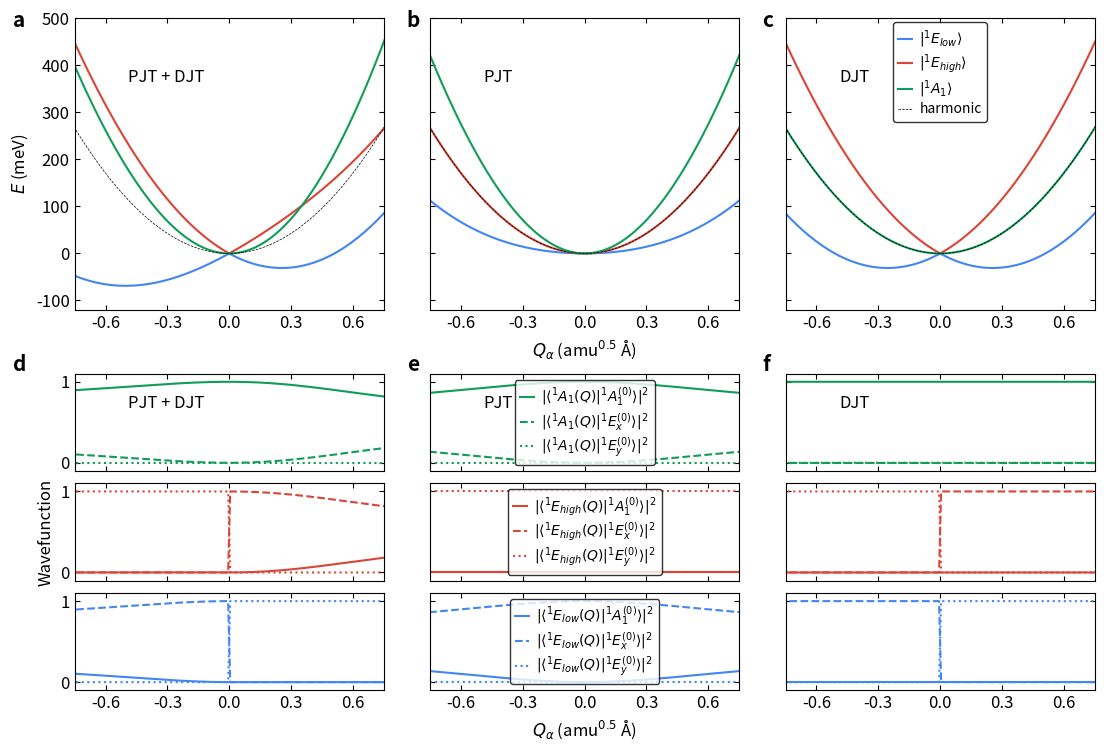

Write Python code to recreate this figure.
#!/usr/bin/env python

import numpy as np
import sys
import matplotlib.pyplot as plt
from mpl_toolkits.axes_grid1.inset_locator import inset_axes
plt.rcParams.update({'font.size': 12})
from scipy.optimize import curve_fit
from scipy import constants
from scipy.linalg import eigh
from matplotlib.gridspec import GridSpec

#######
# fxn #
#######

def harmonic(x, y, eph):
    x = x * 1e-10 * constants.physical_constants['atomic mass constant'][0]**0.5
    t_eph = eph * 1e-3 * constants.eV / constants.hbar
    x = x * np.sqrt(t_eph / constants.hbar)

    y = y * 1e-10 * constants.physical_constants['atomic mass constant'][0]**0.5
    t_eph = eph * 1e-3 * constants.eV / constants.hbar
    y = y * np.sqrt(t_eph / constants.hbar)
    return 0.5 * eph * (x**2 + y**2)

def numerical_solver(x, y, eph, Le, Ft, Gt, F, G, coeff):
    x = x * 1e-10 * constants.physical_constants['atomic mass constant'][0]**0.5
    t_eph = eph * 1e-3 * constants.eV / constants.hbar
    x = x * np.sqrt(t_eph / constants.hbar)

    y = y * 1e-10 * constants.physical_constants['atomic mass constant'][0]**0.5
    t_eph = eph * 1e-3 * constants.eV / constants.hbar
    y = y * np.sqrt(t_eph / constants.hbar)

    mat = np.array([
          [      Le,       Ft * x,         Ft * y],
          [  Ft * x,        F * x,        - F * y],
          [  Ft * y,      - F * y,        - F * x]
          ])
    w, v = eigh(mat)
    e_1 = w[0] + 0.5 * eph * (x**2 + y**2)
    e_2 = w[1] + 0.5 * eph * (x**2 + y**2)
    e_3 = w[2] + 0.5 * eph * (x**2 + y**2) - Le
    ev_1 = abs(v[:,0])**2
    ev_2 = abs(v[:,1])**2
    ev_3 = abs(v[:,2])**2
    return e_1, e_2, e_3, ev_1, ev_2, ev_3

###############
## parameters #
###############

coeff = 0
G = 0
Gt = 0

# path along y=0
Le = 821

eph = 62.9506828
Ft = 133.22436286
F = 62.37653058

# Å amu^0.5 to m kg^0.5
anchor = 0.825090 / 2 * 1e-10 * constants.physical_constants['atomic mass constant'][0]**0.5
t_eph = eph * 1e-3 * constants.eV / constants.hbar
anchor = anchor * np.sqrt(t_eph / constants.hbar)

x_axis = np.linspace(-4,4,800)
y_axis = np.ones(x_axis.shape[0]) * anchor * 0

ene_harmonic = harmonic(x_axis, y_axis, eph)

path_a_ene = np.zeros(x_axis.shape[0])
path_e_ene = np.zeros(x_axis.shape[0])
path_ep_ene = np.zeros(x_axis.shape[0])

eigen_a = np.zeros((x_axis.shape[0], 3))
eigen_e = np.zeros((x_axis.shape[0], 3))
eigen_ep = np.zeros((x_axis.shape[0], 3))


for i in range(x_axis.shape[0]):
    path_a_ene[i] = numerical_solver(x_axis[i], y_axis[i], eph, Le, Ft, Gt, F, G, coeff)[2]
    path_ep_ene[i] = numerical_solver(x_axis[i], y_axis[i], eph, Le, Ft, Gt, F, G, coeff)[1]
    path_e_ene[i] = numerical_solver(x_axis[i], y_axis[i], eph, Le, Ft, Gt, F, G, coeff)[0]
    
    eigen_a[i] = numerical_solver(x_axis[i], y_axis[i], eph, Le, Ft, Gt, F, G, coeff)[5]
    eigen_ep[i] = numerical_solver(x_axis[i], y_axis[i], eph, Le, Ft, Gt, F, G, coeff)[4]
    eigen_e[i] = numerical_solver(x_axis[i], y_axis[i], eph, Le, Ft, Gt, F, G, coeff)[3]

##########
# PJT only

Le = 821

eph = 62.9506828
Ft = 133.22436286
F = 0

path_a_ene_pjt = np.zeros(x_axis.shape[0])
path_e_ene_pjt = np.zeros(x_axis.shape[0])
path_ep_ene_pjt = np.zeros(x_axis.shape[0])

eigen_a_pjt = np.zeros((x_axis.shape[0], 3))
eigen_e_pjt = np.zeros((x_axis.shape[0], 3))
eigen_ep_pjt = np.zeros((x_axis.shape[0], 3))


for i in range(x_axis.shape[0]):
    path_a_ene_pjt[i] = numerical_solver(x_axis[i], y_axis[i], eph, Le, Ft, Gt, F, G, coeff)[2]
    path_ep_ene_pjt[i] = numerical_solver(x_axis[i], y_axis[i], eph, Le, Ft, Gt, F, G, coeff)[1]
    path_e_ene_pjt[i] = numerical_solver(x_axis[i], y_axis[i], eph, Le, Ft, Gt, F, G, coeff)[0]

    eigen_a_pjt[i] = numerical_solver(x_axis[i], y_axis[i], eph, Le, Ft, Gt, F, G, coeff)[5]
    eigen_ep_pjt[i] = numerical_solver(x_axis[i], y_axis[i], eph, Le, Ft, Gt, F, G, coeff)[4]
    eigen_e_pjt[i] = numerical_solver(x_axis[i], y_axis[i], eph, Le, Ft, Gt, F, G, coeff)[3]

##########
# DJT only

Le = 821

eph = 62.9506828
Ft = 0
F = 62.37653058


path_a_ene_djt = np.zeros(x_axis.shape[0])
path_e_ene_djt = np.zeros(x_axis.shape[0])
path_ep_ene_djt = np.zeros(x_axis.shape[0])

eigen_a_djt = np.zeros((x_axis.shape[0], 3))
eigen_e_djt = np.zeros((x_axis.shape[0], 3))
eigen_ep_djt = np.zeros((x_axis.shape[0], 3))


for i in range(x_axis.shape[0]):
    path_a_ene_djt[i] = numerical_solver(x_axis[i], y_axis[i], eph, Le, Ft, Gt, F, G, coeff)[2]
    path_ep_ene_djt[i] = numerical_solver(x_axis[i], y_axis[i], eph, Le, Ft, Gt, F, G, coeff)[1]
    path_e_ene_djt[i] = numerical_solver(x_axis[i], y_axis[i], eph, Le, Ft, Gt, F, G, coeff)[0]

    eigen_a_djt[i] = numerical_solver(x_axis[i], y_axis[i], eph, Le, Ft, Gt, F, G, coeff)[5]
    eigen_ep_djt[i] = numerical_solver(x_axis[i], y_axis[i], eph, Le, Ft, Gt, F, G, coeff)[4]
    eigen_e_djt[i] = numerical_solver(x_axis[i], y_axis[i], eph, Le, Ft, Gt, F, G, coeff)[3]

########
# Plot #
########

fig = plt.figure(figsize=(12, 7))
gs = GridSpec(nrows=5, ncols=3, height_ratios=[3, 0.4, 1, 1, 1],
                                width_ratios=[1, 1, 1],
                                hspace=0.1, wspace=0.15,
                                left=0.05, right=0.9,
                                bottom=0.02, top=0.98)

ax = [
[fig.add_subplot(gs[0,0]), fig.add_subplot(gs[0,1]), fig.add_subplot(gs[0,2])],
[fig.add_subplot(gs[2,0]), fig.add_subplot(gs[2,1]), fig.add_subplot(gs[2,2])],
[fig.add_subplot(gs[3,0]), fig.add_subplot(gs[3,1]), fig.add_subplot(gs[3,2])],
[fig.add_subplot(gs[4,0]), fig.add_subplot(gs[4,1]), fig.add_subplot(gs[4,2])]
]

colors = ['#4285F4', '#DB4437', '#0F9D58']
labels = ['$^3A_2$', '$^1E$', '$^1E^{\prime}$', '$^1A_1$']
markers = ['s', 'o', '^', 'v']

ax[0][0].plot(x_axis, path_e_ene, color=colors[0], label='')
ax[0][0].plot(x_axis, path_ep_ene, color=colors[1], label='')
ax[0][0].plot(x_axis, path_a_ene, color=colors[2], label='')
ax[0][0].plot(x_axis, ene_harmonic, color='black',
              linestyle='--', linewidth=0.5, label='')


ax[0][1].plot(x_axis, path_e_ene_pjt, color=colors[0], label='')
ax[0][1].plot(x_axis, path_ep_ene_pjt, color=colors[1], label='')
ax[0][1].plot(x_axis, path_a_ene_pjt, color=colors[2], label='')
ax[0][1].plot(x_axis, ene_harmonic, color='black',
              linestyle='--', linewidth=0.5, label='')


ax[0][2].plot(x_axis, path_e_ene_djt, color=colors[0],
              label='$|^1E_{low}\\rangle$')
ax[0][2].plot(x_axis, path_ep_ene_djt, color=colors[1],
              label='$|^1E_{high}\\rangle$')
ax[0][2].plot(x_axis, path_a_ene_djt, color=colors[2],
              label='$|^1A_1\\rangle$')
ax[0][2].plot(x_axis, ene_harmonic, color='black',
              linestyle='--', linewidth=0.5,
              label='harmonic')



ax[1][0].plot(x_axis, eigen_a[:,0], color=colors[2], linestyle='-')
ax[1][0].plot(x_axis, eigen_a[:,1], color=colors[2], linestyle='--')
ax[1][0].plot(x_axis, eigen_a[:,2], color=colors[2], linestyle=':')

ax[2][0].plot(x_axis, eigen_ep[:,0], color=colors[1], linestyle='-')
ax[2][0].plot(x_axis, eigen_ep[:,1], color=colors[1], linestyle='--')
ax[2][0].plot(x_axis, eigen_ep[:,2], color=colors[1], linestyle=':')

ax[3][0].plot(x_axis, eigen_e[:,0], color=colors[0], linestyle='-')
ax[3][0].plot(x_axis, eigen_e[:,1], color=colors[0], linestyle='--')
ax[3][0].plot(x_axis, eigen_e[:,2], color=colors[0], linestyle=':')








ax[1][1].plot(x_axis, eigen_a_pjt[:,0], color=colors[2], linestyle='-',
              label='$|\langle ^1A_1(Q) |^1A_1^{(0)} \\rangle|^2$')
ax[1][1].plot(x_axis, eigen_a_pjt[:,1], color=colors[2], linestyle='--',
              label='$|\langle ^1A_1(Q) |^1E_x^{(0)} \\rangle|^2$')
ax[1][1].plot(x_axis, eigen_a_pjt[:,2], color=colors[2], linestyle=':',
              label='$|\langle ^1A_1(Q) |^1E_y^{(0)} \\rangle|^2$')

ax[2][1].plot(x_axis, eigen_ep_pjt[:,0], color=colors[1], linestyle='-',
              label='$|\langle ^1E_{high}(Q) |^1A_1^{(0)} \\rangle|^2$')
ax[2][1].plot(x_axis, eigen_ep_pjt[:,1], color=colors[1], linestyle='--',
              label='$|\langle ^1E_{high}(Q) |^1E_x^{(0)} \\rangle|^2$')
ax[2][1].plot(x_axis, eigen_ep_pjt[:,2], color=colors[1], linestyle=':',
              label='$|\langle ^1E_{high}(Q) |^1E_y^{(0)} \\rangle|^2$')

ax[3][1].plot(x_axis, eigen_e_pjt[:,0], color=colors[0], linestyle='-',
              label='$|\langle ^1E_{low}(Q) |^1A_1^{(0)} \\rangle|^2$')
ax[3][1].plot(x_axis, eigen_e_pjt[:,1], color=colors[0], linestyle='--',
              label='$|\langle ^1E_{low}(Q) |^1E_x^{(0)} \\rangle|^2$')
ax[3][1].plot(x_axis, eigen_e_pjt[:,2], color=colors[0], linestyle=':',
              label='$|\langle ^1E_{low}(Q) |^1E_y^{(0)} \\rangle|^2$')








ax[1][2].plot(x_axis, eigen_a_djt[:,0], color=colors[2], linestyle='-',
              label='$|\langle ^1A_1(Q) |^1A_1(0) \\rangle|^2$')
ax[1][2].plot(x_axis, eigen_a_djt[:,1], color=colors[2], linestyle='--',
              label='$|\langle ^1A_1(Q) |^1E_x(0) \\rangle|^2$')
ax[1][2].plot(x_axis, eigen_a_djt[:,2], color=colors[2], linestyle=':',
              label='$|\langle ^1A_1(Q) |^1E_y(0) \\rangle|^2$')

ax[2][2].plot(x_axis, eigen_ep_djt[:,0], color=colors[1], linestyle='-',
              label='$|\langle ^1E_{high}(Q) |^1A_1(0) \\rangle|^2$')
ax[2][2].plot(x_axis, eigen_ep_djt[:,1] - 0.0, color=colors[1], linestyle='--',
              label='$|\langle ^1E_{high}(Q) |^1E_x(0) \\rangle|^2$')
ax[2][2].plot(x_axis, eigen_ep_djt[:,2] + 0.0, color=colors[1], linestyle=':',
              label='$|\langle ^1E_{high}(Q) |^1E_y(0) \\rangle|^2$')

ax[3][2].plot(x_axis, eigen_e_djt[:,0], color=colors[0], linestyle='-',
              label='$|\langle ^1E_{low}(Q) |^1A_1(0) \\rangle|^2$')
ax[3][2].plot(x_axis, eigen_e_djt[:,1] - 0.0, color=colors[0], linestyle='--',
              label='$|\langle ^1E_{low}(Q) |^1E_x(0) \\rangle|^2$')
ax[3][2].plot(x_axis, eigen_e_djt[:,2] + 0.0, color=colors[0], linestyle=':',
              label='$|\langle ^1E_{low}(Q) |^1E_y(0) \\rangle|^2$')





for i in range(3):
    for j in range(4):
        ax[j][i].set_xticks([-0.6,-0.3,0.0,0.3,0.6])        

        ax[j][i].axvline(x=anchor, ymin=0, ymax=1, color='gray',
                         linestyle='--', linewidth=0.5)
        ax[j][i].axvline(x=-anchor, ymin=0, ymax=1, color='gray',
                         linestyle='--', linewidth=0.5)
        ax[j][i].tick_params(axis='both', direction='in')
        ax[j][i].tick_params(which='minor', direction='in')
        ax[j][i].xaxis.set_ticks_position('both')
        ax[j][i].yaxis.set_ticks_position('both')
        ax[j][i].set_xlim(-0.75,0.75)

    ax[0][i].set_ylim(-120, 500)
    ax[1][i].set_xticklabels([])
    ax[2][i].set_xticklabels([])
    ax[1][i].set_ylim(-0.1, 1.1)
    ax[2][i].set_ylim(-0.1, 1.1)
    ax[3][i].set_ylim(-0.1, 1.1)

ax[0][0].text(x=-0.49, y=0.78*620-120, s='PJT + DJT')
ax[0][1].text(x=-0.49, y=0.78*620-120, s='PJT')
ax[0][2].text(x=-0.49, y=0.78*620-120, s='DJT')
ax[1][0].text(x=-0.49, y=0.78*2.4 - 1.2, s='PJT + DJT')
ax[1][1].text(x=-0.49, y=0.78*2.4 - 1.2, s='PJT')
ax[1][2].text(x=-0.49, y=0.78*2.4 - 1.2, s='DJT')

ax[0][0].text(x=-4.5/3*0.7, y=620*0.97-120, s='a', fontsize=15, weight='bold')
ax[0][1].text(x=-3.7/3*0.7, y=620*0.97-120, s='b', fontsize=15, weight='bold')
ax[0][2].text(x=-3.7/3*0.7, y=620*0.97-120, s='c', fontsize=15, weight='bold')
ax[1][0].text(x=-4.5/3*0.7, y=2.4*0.97-1.2, s='d', fontsize=15, weight='bold')
ax[1][1].text(x=-3.7/3*0.7, y=2.4*0.97-1.2, s='e', fontsize=15, weight='bold')
ax[1][2].text(x=-3.7/3*0.7, y=2.4*0.97-1.2, s='f', fontsize=15, weight='bold')



ax[0][2].legend(fontsize=10, loc='upper center',
                edgecolor='black', handlelength=1.0, labelspacing=0.2,
                handleheight=0.5, handletextpad=0.5, columnspacing=1.0, borderaxespad=0.3)
ax[1][1].legend(fontsize=10, loc='center',
                edgecolor='black', handlelength=1.0, labelspacing=0.2,
                handleheight=0.5, handletextpad=0.5, columnspacing=1.0, borderaxespad=0.3)
ax[2][1].legend(fontsize=10, loc='center',
                edgecolor='black', handlelength=1.0, labelspacing=0.2,
                handleheight=0.5, handletextpad=0.5, columnspacing=1.0, borderaxespad=0.3)
ax[3][1].legend(fontsize=10, loc='center',
                edgecolor='black', handlelength=1.0, labelspacing=0.2,
                handleheight=0.5, handletextpad=0.5, columnspacing=1.0, borderaxespad=0.3)




ax[0][1].set_xlabel("$Q_\\alpha$ (amu$^{0.5}$ Å)")
ax[3][1].set_xlabel("$Q_\\alpha$ (amu$^{0.5}$ Å)")

ax[0][1].set_yticklabels([])
ax[0][2].set_yticklabels([])
ax[1][1].set_yticklabels([])
ax[1][2].set_yticklabels([])
ax[2][1].set_yticklabels([])
ax[2][2].set_yticklabels([])
ax[3][1].set_yticklabels([])
ax[3][2].set_yticklabels([])

ax[0][0].set_ylabel('$E$ (meV)')
ax[2][0].set_ylabel('Wavefunction')



plt.savefig("Fig-S3.pdf", bbox_inches='tight', dpi=300)
plt.show()
